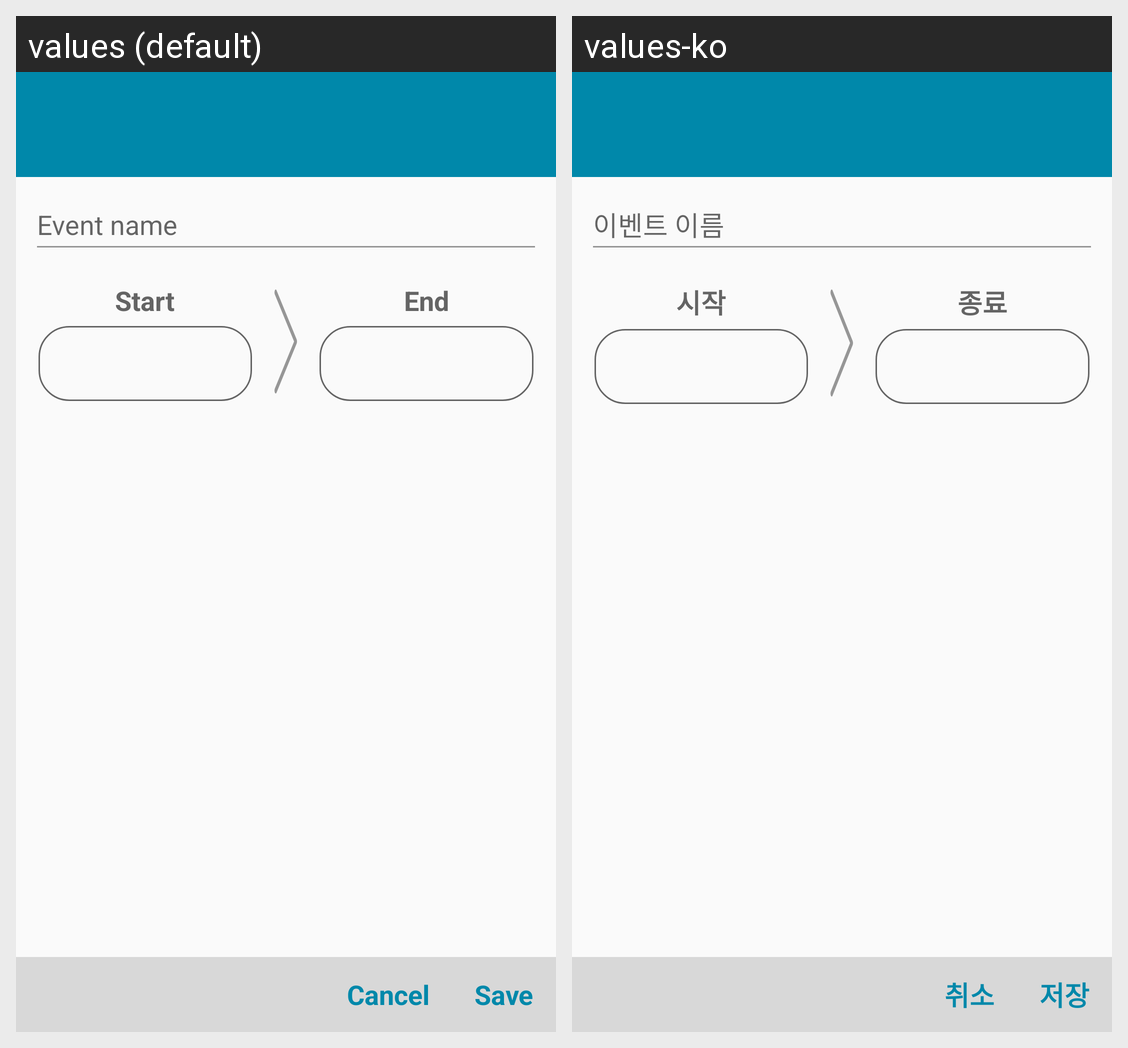

Strings drawn on this Android screen and how each of the app's shown locales translates them:
Android screen res/layout/event_create_activity_main.xml rendered under 2 locales, left to right: values (default), values-ko. Device: Nexus 5 (rendered at 1080×1920; each locale shown at half size, 540×960, under a caption strip naming it); theme AppTheme.
Strings drawn on this screen, with the default value and each locale's value (text and hints the layout hard-codes, and strings that could not be matched under every locale, appear in the picture but are not listed):

event_title_hint
  values: Event name
  values-ko: 이벤트 이름

event_start_title
  values: Start
  values-ko: 시작

event_end_title
  values: End
  values-ko: 종료

cancel
  values: Cancel
  values-ko: 취소

save
  values: Save
  values-ko: 저장
